Run: headless pygame with SDL's dummy video driver; simulated clock (each Clock.tick advances the game by its frame time, no real sleeping); random seed 0; keys injected as events and as key.get_pressed() state; mouse plan: one left click at the window centre at the start of phase 2, then a move to the lower-right quarter at the start of phase 3.
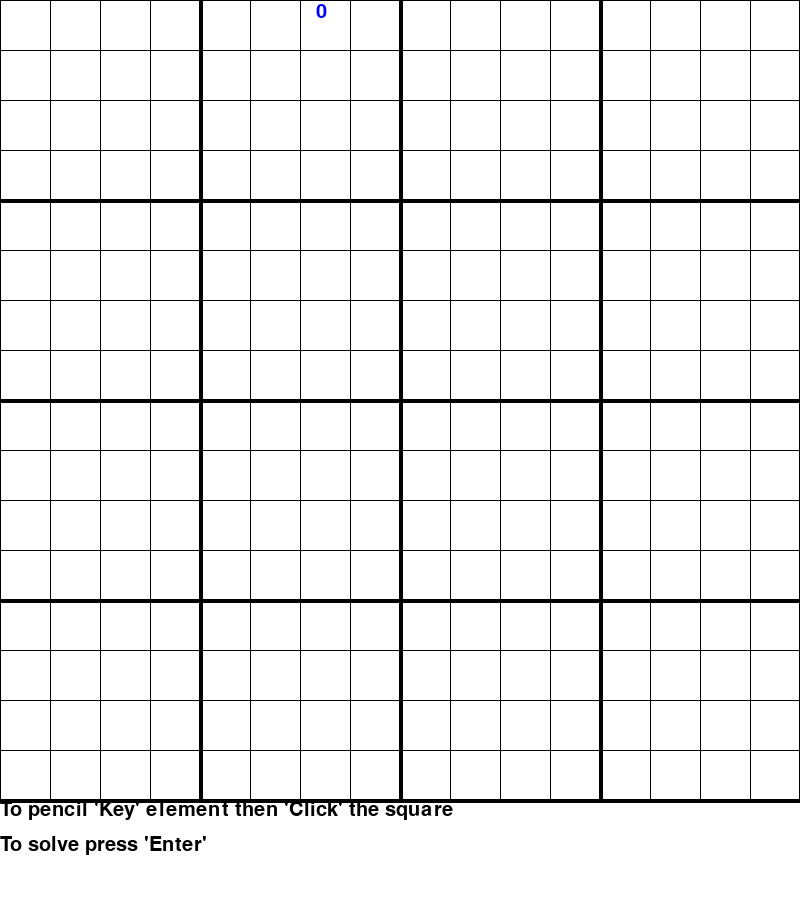
Frame 1 of 4 · flips 1–60 · no input
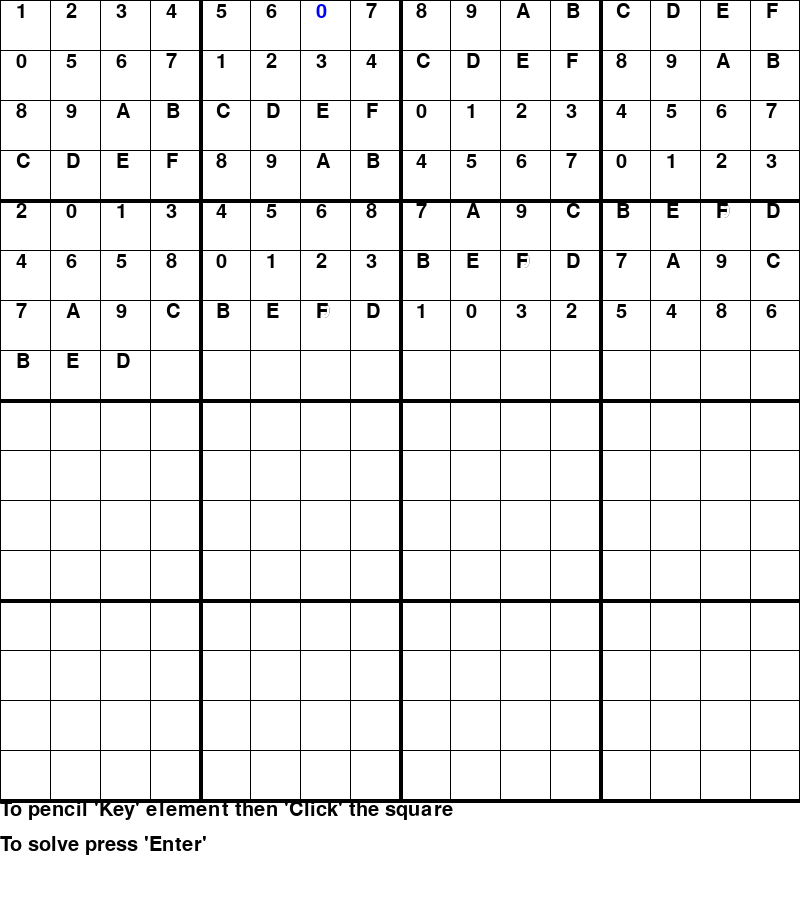
Frame 2 of 4 · flips 61–180 · clicked the window centre · tapped SPACE, RETURN · held RIGHT (→), D
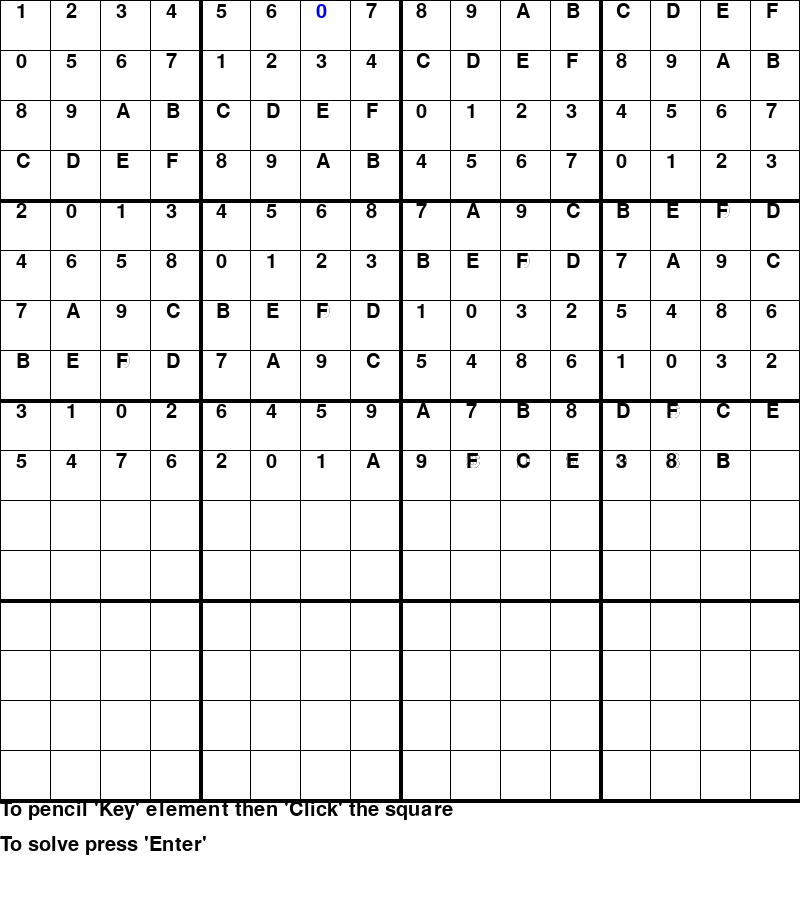
Frame 3 of 4 · flips 181–300 · moved the mouse to the lower-right quarter · held DOWN (↓), S
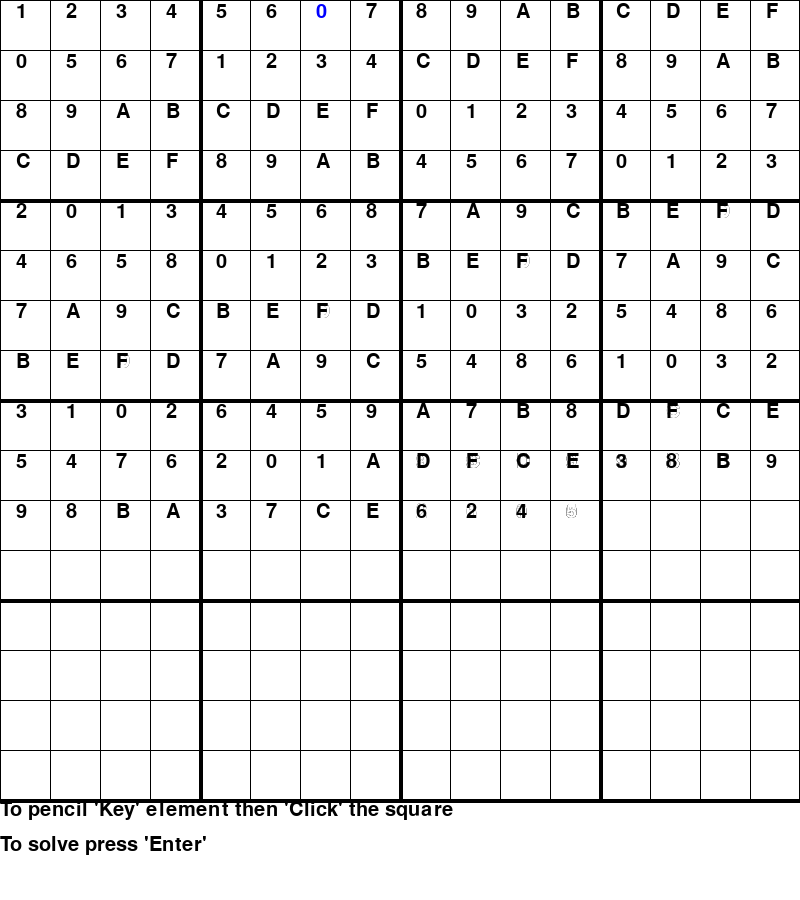
Frame 4 of 4 · flips 301–420 · held LEFT (←), A, UP (↑), W

The pygame program that drew these frames:

import pygame

##
# created by Steven Phun on May 5, 2020.
#
#
# this GUI python program   allows the user to play or have the program solve a 16x16 Sudoku.
#                           the game is based on the classic 9x9 Sudoku where the basic rules is the same.
#                           place the numbers 0-9 and letters A-F into each row, column and 4x4 row once.
#
# -sudoku                   is a partially completed grid.
# -grid                     has 16 rows, 16 columns, and 16 boxes, each having 16 squares (256 total).
# -constraint               is that each element(numbers/letters) appears only once in each row, column, and row.
# -pencil                   write a number or letter in the square.
# -setter                   fixed number of letters that cannot be erased
#
# grid layout in code
#
#                              0  1  2  3    4  5  6  7    8  9  10 11   12 14 15 16
#                            +------------++------------++------------++------------+
#                         0  | ?  ?  ?  ? || ?  ?  ?  ? || ?  ?  ?  ? || ?  ?  ?  ? |
#                         1  | ?  ?  ?  ? || ?  ?  ?  ? || ?  ?  ?  ? || ?  ?  ?  ? |
#                         2  | ?  ?  ?  ? || ?  ?  ?  ? || ?  ?  ?  ? || ?  ?  ?  ? |
#                         3  | ?  ?  ?  ? || ?  ?  ?  ? || ?  ?  ?  ? || ?  ?  ?  ? |
#                            +------------++------------++------------++------------+
#                         4  | ?  ?  ?  ? || ?  ?  ?  ? || ?  ?  ?  ? || ?  ?  ?  ? |
#                         5  | ?  ?  ?  ? || ?  ?  ?  ? || ?  ?  ?  ? || ?  ?  ?  ? |
#                         6  | ?  ?  ?  ? || ?  ?  ?  ? || ?  ?  ?  ? || ?  ?  ?  ? |
#                         7  | ?  ?  ?  ? || ?  ?  ?  ? || ?  ?  ?  ? || ?  ?  ?  ? |
#                            +------------++------------++------------++------------+
#                         8  | ?  ?  ?  ? || ?  ?  ?  ? || ?  ?  ?  ? || ?  ?  ?  ? |
#                         9  | ?  ?  ?  ? || ?  ?  ?  ? || ?  ?  ?  ? || ?  ?  ?  ? |
#                         10 | ?  ?  ?  ? || ?  ?  ?  ? || ?  ?  ?  ? || ?  ?  ?  ? |
#                         11 | ?  ?  ?  ? || ?  ?  ?  ? || ?  ?  ?  ? || ?  ?  ?  ? |
#                            +------------++------------++------------++------------+
#                         12 | ?  ?  ?  ? || ?  ?  ?  ? || ?  ?  ?  ? || ?  ?  ?  ? |
#                         14 | ?  ?  ?  ? || ?  ?  ?  ? || ?  ?  ?  ? || ?  ?  ?  ? |
#                         15 | ?  ?  ?  ? || ?  ?  ?  ? || ?  ?  ?  ? || ?  ?  ?  ? |
#                         16 | ?  ?  ?  ? || ?  ?  ?  ? || ?  ?  ?  ? || ?  ?  ?  ? |
#                            +------------++------------++------------++------------+
##

# global variables

# 16x16 grid
GRID_SIZE = 16

# 4 boxes per row and column
NUMBER_OF_BOXES = 4

# 0 in grid represents an empty square
EMPTY_SQUARE = None

# constant variables
WIDTH = 800
HEIGHT = 800
LEGEND_HEIGHT = 100

SQUARE_SIZE = WIDTH / GRID_SIZE
HORIZONTAL_SPACE = HEIGHT / GRID_SIZE

# values to add to center text in square
CENTER_X = GRID_SIZE
CENTER_Y = 2


WHITE = [255, 255, 255]
BLACK = [0, 0, 0]
BLUE = [0, 0, 255]
RED = [255, 0, 0]
GREY = [192, 192, 192]

# initialize interface object for user
display_surface = pygame.display.set_mode([WIDTH, HEIGHT + LEGEND_HEIGHT])

# user's grid to play or solve with
sudoku_grid = [[None, None, None, None, None, None, 0, None, None, None, None, None, None, None, None, None],
               [None, None, None, None, None, None, None, None, None, None, None, None, None, None, None, None],
               [None, None, None, None, None, None, None, None, None, None, None, None, None, None, None, None],
               [None, None, None, None, None, None, None, None, None, None, None, None, None, None, None, None],
               [None, None, None, None, None, None, None, None, None, None, None, None, None, None, None, None],
               [None, None, None, None, None, None, None, None, None, None, None, None, None, None, None, None],
               [None, None, None, None, None, None, None, None, None, None, None, None, None, None, None, None],
               [None, None, None, None, None, None, None, None, None, None, None, None, None, None, None, None],
               [None, None, None, None, None, None, None, None, None, None, None, None, None, None, None, None],
               [None, None, None, None, None, None, None, None, None, None, None, None, None, None, None, None],
               [None, None, None, None, None, None, None, None, None, None, None, None, None, None, None, None],
               [None, None, None, None, None, None, None, None, None, None, None, None, None, None, None, None],
               [None, None, None, None, None, None, None, None, None, None, None, None, None, None, None, None],
               [None, None, None, None, None, None, None, None, None, None, None, None, None, None, None, None],
               [None, None, None, None, None, None, None, None, None, None, None, None, None, None, None, None],
               [None, None, None, None, None, None, None, None, None, None, None, None, None, None, None, None]]


# @post                 solve and print the solution to the given Sudoku
#                       by using backtracking recursion
#
# @raise                ValueError if given grid is invalid
# @return               true, if a solution is found
def solve_sudoku():
    global sudoku_grid

    if len(sudoku_grid) != GRID_SIZE:
        raise ValueError("given sudoku does not match the 16x16 format")

    for row in range(0, GRID_SIZE):  # represents the 16 rows in grid
        for column in range(0, GRID_SIZE):  # represents the 16 column in grid
            if sudoku_grid[row][column] == EMPTY_SQUARE:  # find first empty square in grid

                for element in range(0, GRID_SIZE):  # generate the numbers to pencil in
                    if safe_to_pencil_element(row, column, element):  # check if element passes constraint
                        sudoku_grid[row][column] = element  # pencil element
                        print_text(element, (column * SQUARE_SIZE + CENTER_X, row * SQUARE_SIZE + CENTER_Y), BLACK)

                        if solve_sudoku():  # base case: elements leads to a solution
                            return True
                        else:
                            sudoku_grid[row][column] = EMPTY_SQUARE  # backtrack
                            print_text(element, (column * SQUARE_SIZE + CENTER_X, row * SQUARE_SIZE + CENTER_Y), WHITE)
                return False  # sudoku has no solution
    return True  # sudoku solved


# @param        row and column represents the position of the column in the grid.
# @param        element is the element being penciled in
#
# @return      true, if the given element does not exists in the same row, column, and row.
def safe_to_pencil_element(row, column, element):
    return not (rows_contain_element(row, element) or
                columns_contain_element(column, element) or
                boxes_contain_element(row, column, element))


# @param        row represents the position of the row in the grid.
# @param        element is the number or letter to pencil
#
# @return      false, if the row does not contain the element
def rows_contain_element(row, element):
    for column in range(0, GRID_SIZE):
        if sudoku_grid[row][column] == element:
            return True

    return False


# @param        column represents the position of the column in the grid.
# @param        element is the number or letter to pencil
#
# @return      false, if the row does not contain the element
def columns_contain_element(column, element):
    for row in range(0, GRID_SIZE):
        if sudoku_grid[row][column] == element:
            return True

    return False


# @param        row and column represents the row and column position in the grid.
# @param        element is the element being penciled in
#
# @return      false, if the row does not contain the element
def boxes_contain_element(row, column, element):
    # find box with given row and column
    row_box_number = row - row % NUMBER_OF_BOXES
    column_box_number = column - column % NUMBER_OF_BOXES

    for box in range(row_box_number, row_box_number + NUMBER_OF_BOXES):
        for square in range(column_box_number, column_box_number + NUMBER_OF_BOXES):
            if sudoku_grid[box][square] == element:
                return True

    return False


# this method initializes GUI screen for the user to interact with
def setup_screen():
    # set up drawing window
    pygame.font.init()
    pygame.display.set_caption("Computer Scientist's 16x16 Sudoku")

    # set background color
    display_surface.fill(WHITE)

    # set grid lines
    draw_grid_lines()

    # display setters
    draw_setter()

    # display key map
    display_legend()


# helper method draws vertical and horizontal lines for the Sudoku grid
def draw_grid_lines():
    # draw lines for grid
    for i in range(GRID_SIZE + 1):
        # draw outline for boxes
        if i % 4 == 0 and i != 0:
            line_width = 4
        else:
            line_width = 1

        # draw vertical line
        pygame.draw.line(display_surface, BLACK, (i * SQUARE_SIZE, 0), (i * SQUARE_SIZE, WIDTH), line_width)
        # draw horizontal line
        pygame.draw.line(display_surface, BLACK, (0, i * SQUARE_SIZE), (HEIGHT, i * SQUARE_SIZE), line_width)


# @post display the fixed numbers and letters of the grid
def draw_setter():
    for row in range(0, GRID_SIZE):
        for column in range(0, GRID_SIZE):
            if sudoku_grid[row][column] != EMPTY_SQUARE:
                print_text(sudoku_grid[row][column],
                           (column * SQUARE_SIZE + CENTER_X, row * SQUARE_SIZE + CENTER_Y), BLUE)


# @param text        is object to be printed on the screen
# @param position    is the coordinates the user wants the 'text' to be displayed
#
# @post              display the 'text' on coordinates 'position' on the screen
def print_text(text, position, color):

    # convert 10 to A, 11 to B, 12 to C
    if isinstance(text, int):
        if text > 9:
            text += 65 - 10  # ASCII code for A is 65
            text = chr(text)

    font = pygame.font.SysFont('Comic Sans MS', 30)
    text_surface = font.render(str(text), True, color)
    display_surface.blit(text_surface, position)
    pygame.display.update()


def display_legend():
    print_text("To pencil 'Key' element then 'Click' the square", (0, WIDTH), BLACK)
    print_text("To solve press 'Enter'", (0, WIDTH + 35), BLACK)


# this method records the user's key and mouse input
# and displays the input using GUI for the user
def wait_for_user_input():
    key = None
    mouse_position_x = None
    mouse_position_y = None

    # run until the Sudoku is solved
    input_loop = True
    while input_loop:

        # get user inputs
        for event in pygame.event.get():

            # exit the program
            if event.type == pygame.QUIT:
                input_loop = False

            # click input from user
            if event.type == pygame.MOUSEBUTTONDOWN:
                # return the center position of square
                mouse_position_x, mouse_position_y = pygame.mouse.get_pos()
                mouse_position_x = int(mouse_position_x / SQUARE_SIZE) * SQUARE_SIZE + CENTER_X
                mouse_position_y = int(mouse_position_y / SQUARE_SIZE) * SQUARE_SIZE + CENTER_Y

            # key input from user
            if event.type == pygame.KEYDOWN:
                if event.key == pygame.K_1:
                    key = 1

                if event.key == pygame.K_RETURN:
                    solve_sudoku()

                if event.key == pygame.K_TAB:

                    print_text(key, (mouse_position_x, mouse_position_y), RED)

            # display input to GUI
            if key and mouse_position_y and mouse_position_x is not None:
                print_text(key, (mouse_position_x, mouse_position_y), GREY)

        pygame.display.update()


def main():
    setup_screen()
    wait_for_user_input()


main()
pygame.quit()
